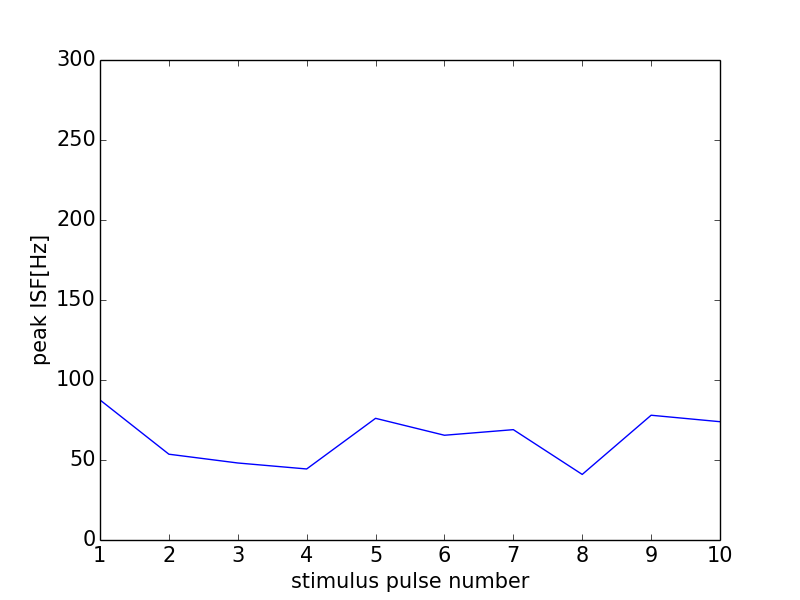

The table this chart was drawn from, first rows:
0, 0.0
0, 0
1, 87.53
2, 53.62
3, 48.13
4, 44.4
5, 76.05
6, 65.47
7, 68.97
8, 40.98
9, 77.97
10, 73.94
11, 0
